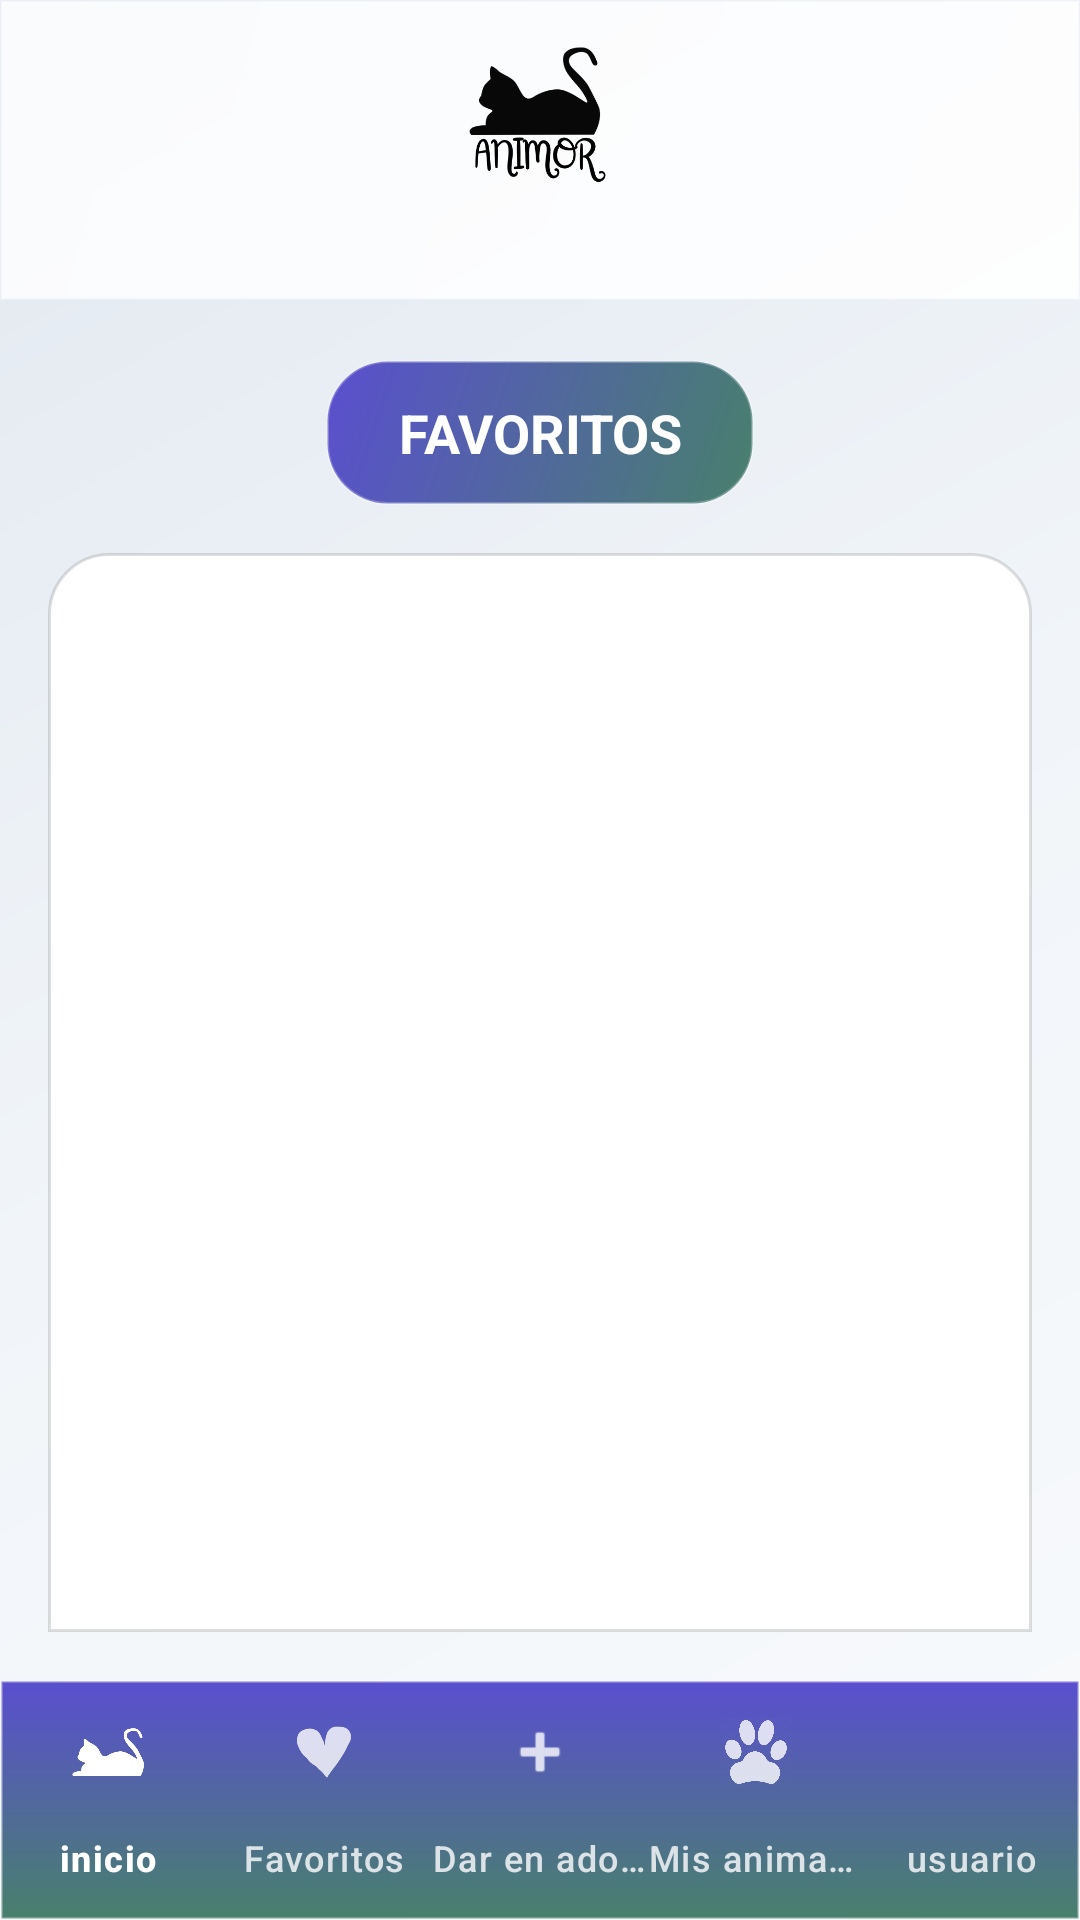

Layout XML and referenced resources for this Android screen:
<!-- AndroidManifest.xml: application theme Theme.Animor -->
<!-- res/layout/activity_fav.xml -->
<?xml version="1.0" encoding="utf-8"?>
<androidx.constraintlayout.widget.ConstraintLayout xmlns:android="http://schemas.android.com/apk/res/android"
    xmlns:app="http://schemas.android.com/apk/res-auto"
    android:layout_width="match_parent"
    android:layout_height="match_parent"
    android:background="@drawable/subtle_gradient_background"
    android:fitsSystemWindows="true">

    
    <LinearLayout
        android:id="@+id/linearLayoutTop"
        android:layout_width="match_parent"
        android:layout_height="100dp"
        android:background="@drawable/header_glass_effect"
        android:elevation="8dp"
        android:orientation="horizontal"
        android:paddingStart="16dp"
        android:paddingEnd="16dp"
        android:paddingTop="8dp"
        android:paddingBottom="8dp"
        app:layout_constraintEnd_toEndOf="parent"
        app:layout_constraintStart_toStartOf="parent"
        app:layout_constraintTop_toTopOf="parent">

        <ImageView
            android:id="@+id/imageView"
            android:layout_width="0dp"
            android:layout_height="70dp"
            android:layout_weight="1"
            android:contentDescription="@string/app_logo"
            android:scaleType="centerInside"
            android:elevation="2dp"
            app:srcCompat="@drawable/logoanimor" />
    </LinearLayout>

    
    <TextView
        android:id="@+id/textViewTitulo"
        android:layout_width="wrap_content"
        android:layout_height="wrap_content"
        android:layout_margin="20dp"
        android:background="@drawable/title_badge_background"
        android:elevation="4dp"
        android:gravity="center"
        android:paddingStart="24dp"
        android:paddingTop="12dp"
        android:paddingEnd="24dp"
        android:paddingBottom="12dp"
        android:text="FAVORITOS"
        android:textColor="@android:color/white"
        android:textSize="18sp"
        android:textStyle="bold"
        app:layout_constraintEnd_toEndOf="parent"
        app:layout_constraintStart_toStartOf="parent"
        app:layout_constraintTop_toBottomOf="@+id/linearLayoutTop" />

    
    <androidx.recyclerview.widget.RecyclerView
        android:id="@+id/recyclerViewFavorites"
        android:layout_width="match_parent"
        android:layout_height="0dp"
        android:layout_marginStart="16dp"
        android:layout_marginTop="16dp"
        android:layout_marginEnd="16dp"
        android:layout_marginBottom="16dp"
        android:background="@drawable/content_card_background"
        android:contentDescription="@string/lista_de_favoritos"
        android:elevation="4dp"
        android:padding="16dp"
        app:layout_constraintBottom_toTopOf="@+id/bottomNavigation"
        app:layout_constraintEnd_toEndOf="parent"
        app:layout_constraintStart_toStartOf="parent"
        app:layout_constraintTop_toBottomOf="@+id/textViewTitulo" />

    
    <LinearLayout
        android:id="@+id/emptyStateLayout"
        android:layout_width="wrap_content"
        android:layout_height="wrap_content"
        android:gravity="center"
        android:orientation="vertical"
        android:padding="32dp"
        app:layout_constraintBottom_toBottomOf="@+id/recyclerViewFavorites"
        app:layout_constraintEnd_toEndOf="@+id/recyclerViewFavorites"
        app:layout_constraintStart_toStartOf="@+id/recyclerViewFavorites"
        app:layout_constraintTop_toTopOf="@+id/recyclerViewFavorites">

        <TextView
            android:id="@+id/tvEmptyState"
            android:layout_width="wrap_content"
            android:layout_height="wrap_content"
            android:layout_marginTop="16dp"
            android:gravity="center"
            android:text="No tienes favoritos aún.\n¡Explora y agrega algunos!"
            android:textAlignment="center"
            android:textColor="@color/text_secondary"
            android:textSize="16sp"
            android:visibility="gone"
            android:textStyle="normal" />
    </LinearLayout>

    
    <com.google.android.material.bottomnavigation.BottomNavigationView
        android:id="@+id/bottomNavigation"
        android:layout_width="match_parent"
        android:layout_height="80dp"
        android:background="@drawable/bottom_nav_elevated_background"
        android:elevation="12dp"
        app:itemIconTint="@color/bottom_nav_selector"
        app:itemTextColor="@color/bottom_nav_selector"
        app:labelVisibilityMode="labeled"
        app:layout_constraintBottom_toBottomOf="parent"
        app:layout_constraintEnd_toEndOf="parent"
        app:layout_constraintStart_toStartOf="parent"
        app:menu="@menu/bottom_nav_menu" />

</androidx.constraintlayout.widget.ConstraintLayout>
<!-- resources referenced by this layout -->
<resources>
  <!-- drawable bottom_nav_elevated_background (drawable) -->
  <?xml version="1.0" encoding="utf-8"?>
  <shape xmlns:android="http://schemas.android.com/apk/res/android">
      <gradient
          android:angle="90"
          android:startColor="@color/primarytwo"
          android:endColor="#5a4fcf"
          android:type="linear" />
      <stroke
          android:width="1dp"
          android:color="#40ffffff" />
  </shape>
  <!-- drawable content_card_background (drawable) -->
  <?xml version="1.0" encoding="utf-8"?>
  <shape xmlns:android="http://schemas.android.com/apk/res/android">
      <solid android:color="#ffffff" />
      <corners
          android:topLeftRadius="20dp"
          android:topRightRadius="20dp" />
      <stroke
          android:width="1dp"
          android:color="#20000000" />
  </shape>
  <!-- drawable header_glass_effect (drawable) -->
  <?xml version="1.0" encoding="utf-8"?>
  <shape xmlns:android="http://schemas.android.com/apk/res/android">
      <gradient
          android:angle="135"
          android:startColor="#e0ffffff"
          android:endColor="#ccffffff"
          android:type="linear" />
      <stroke
          android:width="1dp"
          android:color="#40ffffff" />
  </shape>
  <!-- drawable logoanimor: png bitmap (drawable, 35213 bytes) -->
  <!-- drawable subtle_gradient_background (drawable) -->
  <?xml version="1.0" encoding="utf-8"?>
  <shape xmlns:android="http://schemas.android.com/apk/res/android">
      <gradient
          android:angle="135"
          android:startColor="#f8fafc"
          android:centerColor="#f1f5f9"
          android:endColor="#e2e8f0"
          android:type="linear" />
  </shape>
  <!-- drawable title_badge_background (drawable) -->
  <?xml version="1.0" encoding="utf-8"?>
  <shape xmlns:android="http://schemas.android.com/apk/res/android">
      <gradient
          android:angle="135"
          android:startColor="@color/primarytwo"
          android:endColor="#5a4fcf"
          android:type="linear" />
      <corners android:radius="20dp" />
      <stroke
          android:width="1dp"
          android:color="#40ffffff" />
  </shape>
  <string name="app_logo">logo de la aplicación: un gato tumbado sobre la palabra \"Animor\"</string>
  <string name="lista_de_favoritos">lista de favoritos</string>
  <style name="Theme.Animor" parent="Base.Theme.Animor" />
  <color name="primarytwo">#48806C</color>
  <style name="Base.Theme.Animor" parent="Theme.Material3.DayNight.NoActionBar">
          
          
      </style>
</resources>
